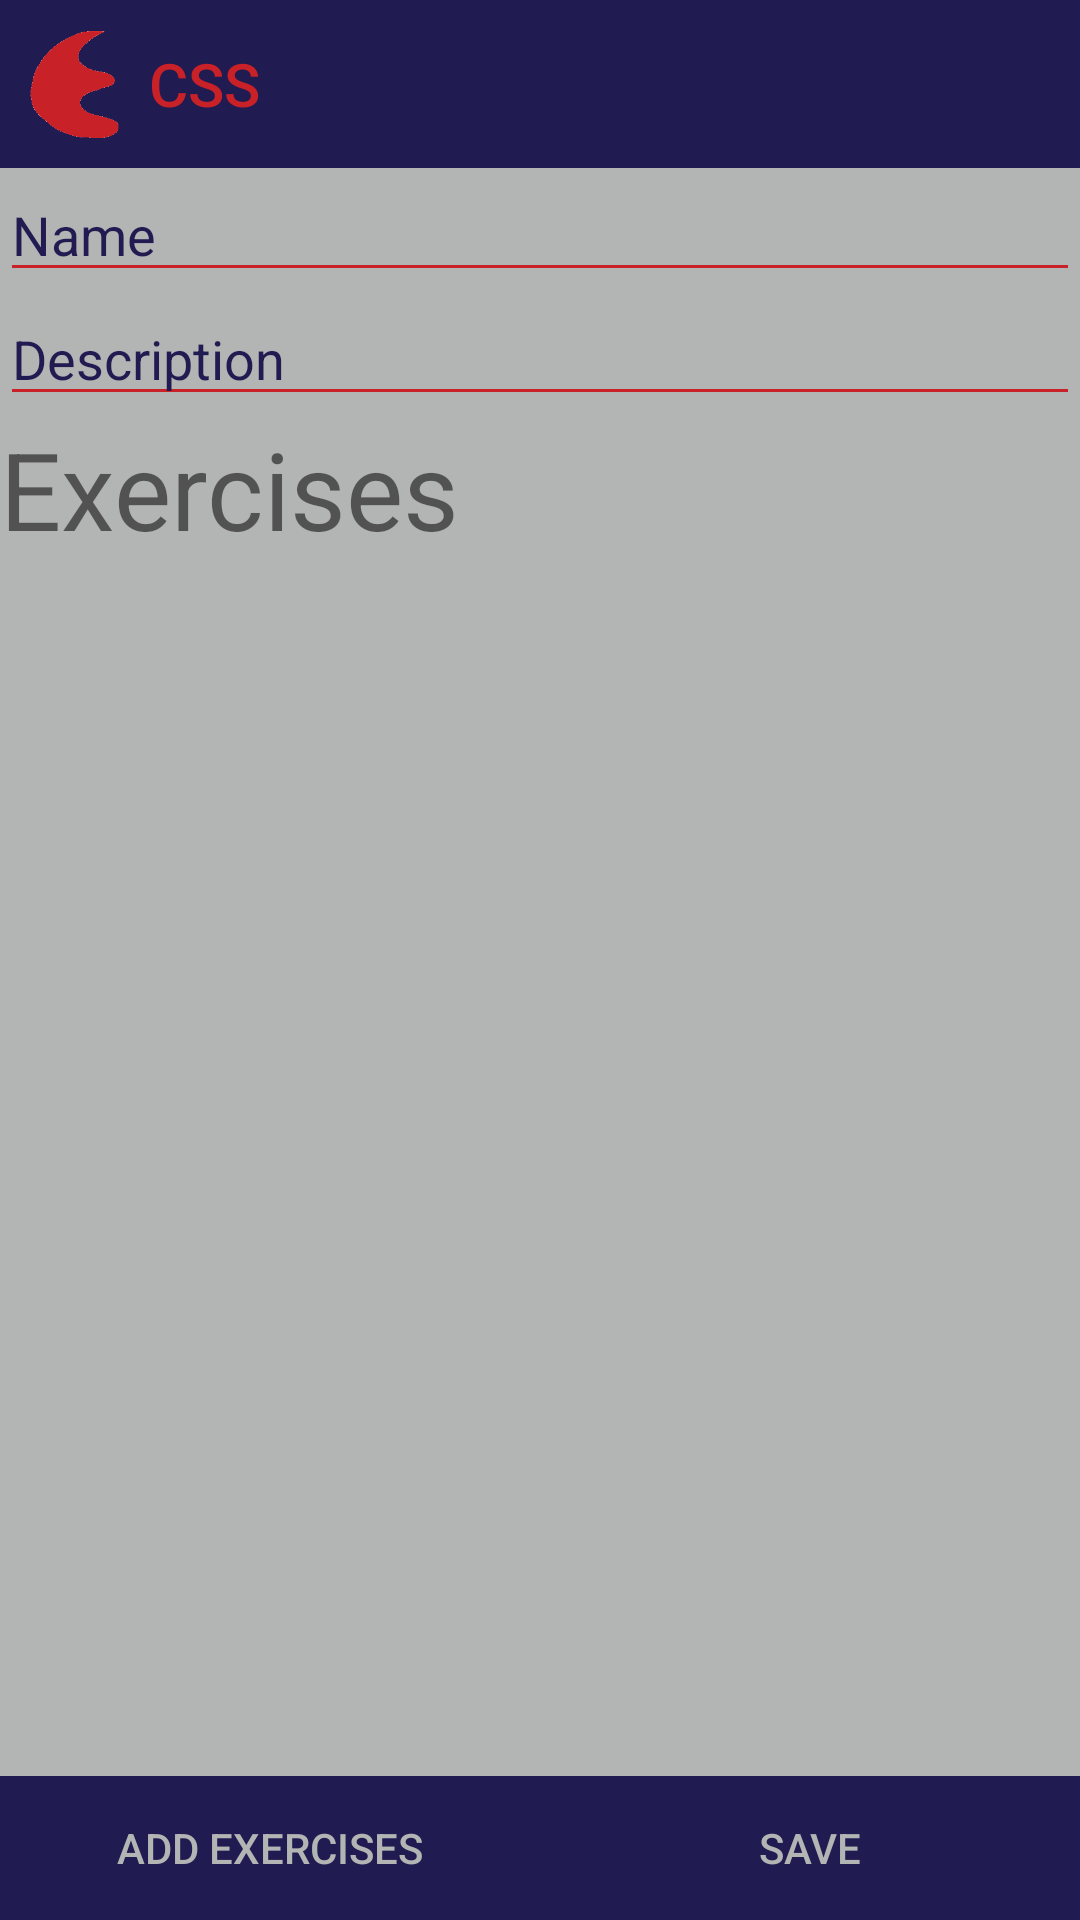

Produce the Android XML layout that renders to this screen, including the resource entries it uses.
<!-- AndroidManifest.xml: application theme AppTheme -->
<!-- res/layout/activity_new_routine.xml -->
<?xml version="1.0" encoding="utf-8"?>
<LinearLayout xmlns:android="http://schemas.android.com/apk/res/android"
    xmlns:app="http://schemas.android.com/apk/res-auto"
    android:orientation="vertical"
    android:layout_width="match_parent"
    android:layout_height="match_parent"
    android:background="@color/colorPrimaryDark">

    <android.support.v7.widget.Toolbar
        android:id="@+id/new_routine_toolbar"
        android:layout_width="match_parent"
        android:layout_height="?attr/actionBarSize"
        style="@style/toolbar_style"
        app:contentInsetLeft="0dp"
        app:contentInsetStart="0dp"
        app:popupTheme="@style/AppTheme.PopupOverlay">

        <ImageView
            android:layout_width="wrap_content"
            android:layout_height="wrap_content"
            android:adjustViewBounds="true"
            android:src="@drawable/logo"
            android:padding="10dp"
            android:layout_margin="0dp"/>

        <TextView
            android:id="@+id/routine_header"
            android:layout_width="wrap_content"
            android:layout_height="wrap_content"
            android:text="@string/app_name_short"
            style="@style/toolbar_title_style"/>

    </android.support.v7.widget.Toolbar>

    <EditText
        android:id="@+id/new_routine_name"
        android:layout_width="match_parent"
        android:layout_height="wrap_content"
        android:hint="@string/new_routine_name"
        android:textColorHint="@color/colorPrimary"
        android:textColor="@color/colorPrimary"
        android:backgroundTint="@color/colorAccent"
        android:inputType="textAutoComplete"
        android:textSize="18sp" />

    <EditText
        android:id="@+id/new_routine_description"
        android:layout_width="match_parent"
        android:layout_height="wrap_content"
        android:hint="@string/new_routine_description"
        android:textColorHint="@color/colorPrimary"
        android:textColor="@color/colorPrimary"
        android:backgroundTint="@color/colorAccent"
        android:inputType="textAutoComplete"
        android:textSize="18sp" />

    <TextView
        android:layout_width="match_parent"
        android:layout_height="wrap_content"
        style="@style/routine_name"
        android:text="@string/routine_exercises"
        android:textSize="36sp"/>

    <include layout="@layout/list_content"
        android:id="@+id/new_routine_exercise_list"
        android:layout_height="0dp"
        android:layout_width="match_parent"
        android:layout_weight="1"/>


    <LinearLayout
        android:layout_width="match_parent"
        android:layout_height="wrap_content">

        <Button
            android:id="@+id/new_routine_add_button"
            android:layout_width="0dp"
            android:layout_height="wrap_content"
            android:layout_weight="1"
            style="@style/button_style"
            android:text="@string/new_routine_add_exercises"/>

        <Button
            android:id="@+id/new_routine_save_button"
            android:layout_width="0dp"
            android:layout_height="wrap_content"
            android:layout_weight="1"
            style="@style/button_style"
            android:text="@string/new_routine_save_button" />


    </LinearLayout>

</LinearLayout>
<!-- res/layout/list_content.xml (included above) -->
<?xml version="1.0" encoding="utf-8"?>
<LinearLayout xmlns:android="http://schemas.android.com/apk/res/android"

    android:layout_width="match_parent"
    android:layout_height="match_parent"
    xmlns:tools="http://schemas.android.com/tools"
    android:orientation="vertical"
    android:gravity="center"
    android:background="@color/colorPrimaryDark">



    <android.support.v7.widget.RecyclerView
        android:id="@+id/recyclerview"
        android:layout_width="match_parent"
        android:layout_height="match_parent"
        tools:listitem="@layout/recyclerview_item"/>





</LinearLayout>
<!-- res/layout/recyclerview_item.xml (included above) -->
<?xml version="1.0" encoding="utf-8"?>
<LinearLayout xmlns:android="http://schemas.android.com/apk/res/android"
    android:orientation="vertical" android:layout_width="match_parent"
    android:layout_height="wrap_content">



    <TextView
        android:id="@+id/textView"
        style="@style/word_title"
        android:layout_width="match_parent"
        android:layout_height="wrap_content"
        android:textColor="@color/colorPrimary"
        android:background="@drawable/textview_outline"
        android:layout_margin="0dp"
        android:padding="8dp" />
</LinearLayout>
<!-- resources referenced by this layout -->
<resources>
  <color name="colorAccent">#C82128</color>
  <color name="colorPrimary">#201B50</color>
  <color name="colorPrimaryDark">#B3B4B4</color>
  <!-- drawable logo: png bitmap (drawable, 4188 bytes) -->
  <!-- drawable textview_outline (drawable) -->
  <?xml version="1.0" encoding="utf-8"?>
  <shape xmlns:android="http://schemas.android.com/apk/res/android"
      android:id="@+id/text_view_outline"
      android:layout_height="match_parent"
      android:layout_width="match_parent"
      android:background="@color/colorPrimaryDark"
      android:shape="rectangle" >
  
      <stroke
          android:width="2dp"
          android:color="@color/colorAccent" />
  
  </shape>
  <string name="app_name_short">CSS</string>
  <string name="new_routine_add_exercises">Add exercises</string>
  <string name="new_routine_description">Description</string>
  <string name="new_routine_name">Name</string>
  <string name="new_routine_save_button">Save</string>
  <string name="routine_exercises">Exercises</string>
  <style name="AppTheme.PopupOverlay" parent="ThemeOverlay.AppCompat.Light" />
  <style name="button_style">
          <item name="android:textColor">@color/colorPrimaryDark</item>
          <item name="android:background">@color/colorPrimary</item>
          <item name="android:paddingLeft">4dp</item>
          <item name="android:paddingRight">4dp</item>
      </style>
  <style name="toolbar_style">
          <item name="android:background">?attr/colorPrimary</item>
      </style>
  <style name="toolbar_title_style" parent="TextAppearance.AppCompat.Widget.ActionBar.Title">
          <item name="android:textColor">@color/colorAccent</item>
      </style>
  <style name="word_title">
          <item name="android:layout_width">match_parent</item>
          <item name="android:layout_height">26dp</item>
          <item name="android:textSize">24sp</item>
          <item name="android:textStyle">bold</item>
          <item name="android:layout_marginBottom">6dp</item>
          <item name="android:paddingLeft">8dp</item>
      </style>
  <style name="AppTheme" parent="Theme.AppCompat.Light.NoActionBar">
          
          <item name="colorPrimary">@color/colorPrimary</item>
          <item name="colorPrimaryDark">@color/colorPrimaryDark</item>
          <item name="colorAccent">@color/colorAccent</item>
          
          
      </style>
</resources>
